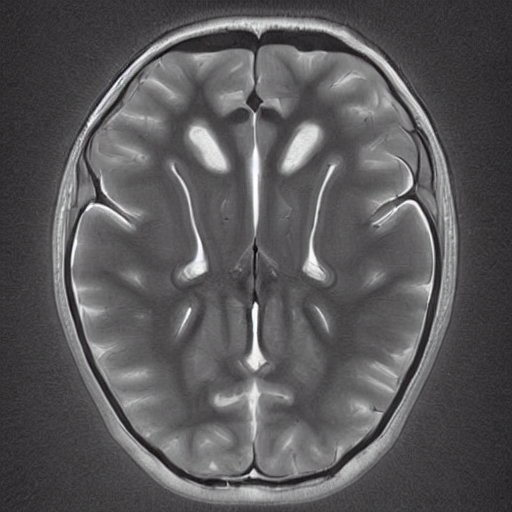
Generation parameters embedded in this image by AUTOMATIC1111 Stable Diffusion web UI or a fork of it (Forge, ...) (PNG 'parameters' text chunk):
normal brain x ray  <lora:BrainXray_v1.2-000060:1>
Steps: 20, Sampler: DPM++ 2M Karras, CFG scale: 7, Seed: 2253850684, Size: 512x512, Model hash: 6ce0161689, Model: v1-5-pruned-emaonly, Lora hashes: "BrainXray_v1.2-000060: 8d5c319d9259", Version: v1.6.0